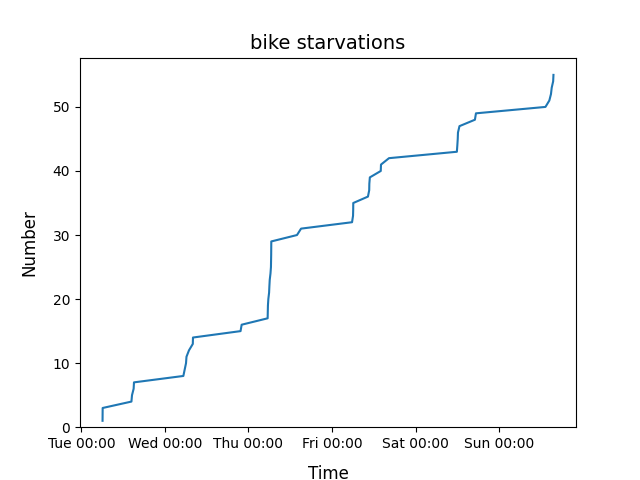

Source data for this figure (header and first rows):
2022-01-03 06:06:00, 1
2022-01-03 06:19:00, 2
2022-01-03 06:24:00, 3
2022-01-03 06:25:00, 5
2022-01-03 06:27:00, 6
2022-01-03 06:28:00, 7
2022-01-03 06:53:00, 8
2022-01-03 07:04:00, 9
2022-01-03 08:04:00, 10
2022-01-03 15:01:00, 11
2022-01-03 15:03:00, 12
2022-01-03 15:31:00, 13
2022-01-03 20:45:00, 14
2022-01-04 05:31:00, 15
2022-01-04 05:39:00, 16
2022-01-04 05:45:00, 17
2022-01-04 05:53:00, 18
2022-01-04 05:59:00, 19
2022-01-04 06:00:00, 20
2022-01-04 06:02:00, 22
2022-01-04 07:58:00, 23
2022-01-04 13:54:00, 24
2022-01-05 05:43:00, 25
2022-01-05 05:51:00, 26
2022-01-05 05:58:00, 27
2022-01-05 06:07:00, 28
2022-01-05 06:08:00, 29
2022-01-05 07:12:00, 30
2022-01-05 07:55:00, 31
2022-01-05 08:00:00, 32
2022-01-05 15:03:00, 33
2022-01-05 15:23:00, 34
2022-01-05 17:24:00, 35
2022-01-05 22:00:00, 36
2022-01-06 05:15:00, 37
2022-01-06 05:53:00, 38
2022-01-06 06:06:00, 39
2022-01-06 06:29:00, 40
2022-01-06 07:24:00, 41
2022-01-06 08:03:00, 43
2022-01-06 14:21:00, 45
2022-01-06 15:31:00, 46
2022-01-07 05:59:00, 47
2022-01-07 06:04:00, 48
2022-01-07 06:35:00, 50
2022-01-07 06:37:00, 51
2022-01-07 06:39:00, 53
2022-01-07 07:05:00, 54
2022-01-07 13:50:00, 55
2022-01-07 13:55:00, 56
2022-01-08 11:23:00, 57
2022-01-08 20:45:00, 58
2022-01-08 20:54:00, 59
2022-01-08 21:03:00, 60
2022-01-08 21:40:00, 61
2022-01-08 21:59:00, 62
2022-01-09 05:14:00, 63
2022-01-09 05:30:00, 64
2022-01-04 06:00:00, 1
2022-01-04 07:33:00, 2
2022-01-04 08:53:00, 3
... 387 more rows
